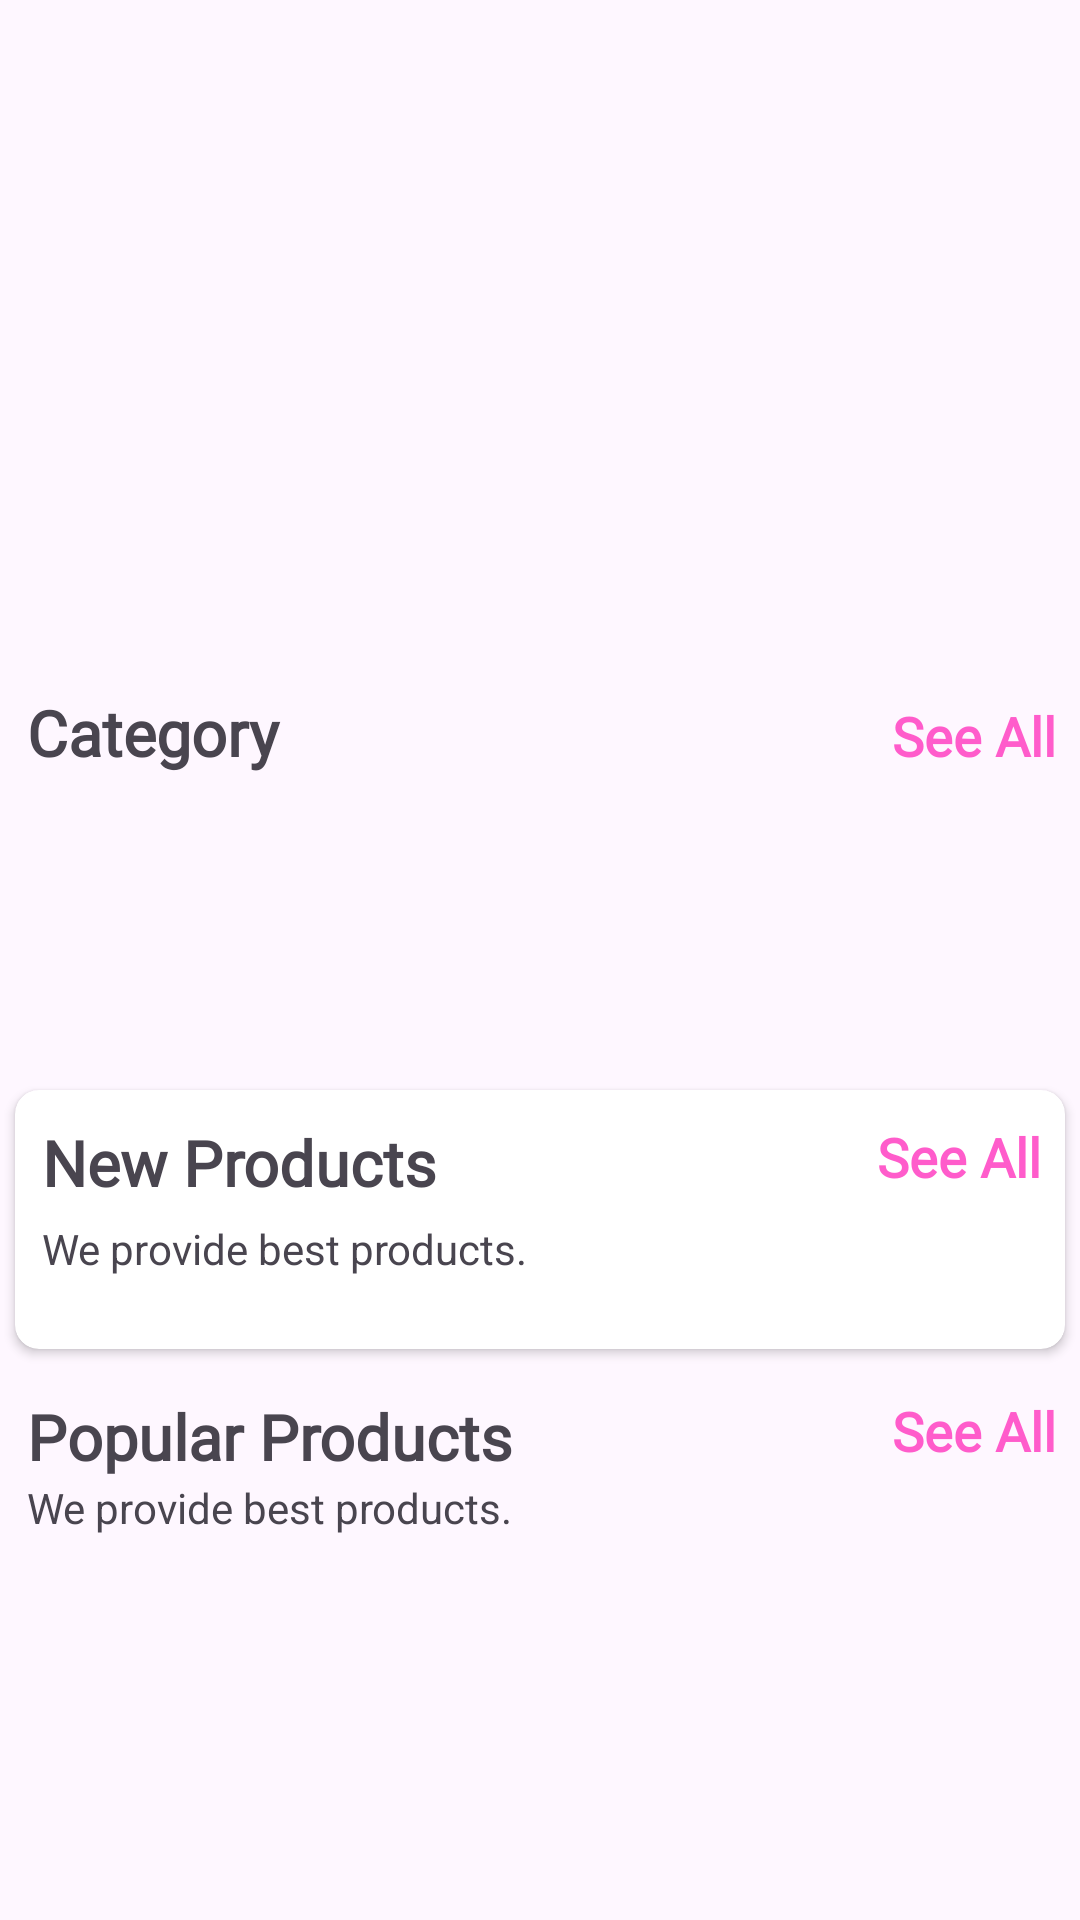

Reconstruct the res/layout file that produces this screen, plus the resources it refers to.
<!-- AndroidManifest.xml: application theme Theme.EComm -->
<!-- res/layout/fragment_home.xml -->
<?xml version="1.0" encoding="utf-8"?>
<androidx.core.widget.NestedScrollView xmlns:android="http://schemas.android.com/apk/res/android"
    xmlns:tools="http://schemas.android.com/tools"
    android:layout_width="match_parent"
    android:layout_height="match_parent"
    xmlns:app="http://schemas.android.com/apk/res-auto"
    tools:context=".fragment.HomeFragment">

    <LinearLayout
        android:id="@+id/home_layout"
        android:layout_width="match_parent"
        android:layout_height="match_parent"
        android:orientation="vertical">

        <androidx.viewpager.widget.ViewPager
            android:id="@+id/image_slider"
            android:layout_width="match_parent"
            android:layout_height="220dp"/>

        <LinearLayout
            android:layout_width="wrap_content"
            android:layout_height="wrap_content"
            android:layout_gravity="center"
            android:id="@+id/dots"
            android:orientation="horizontal"/>

        <LinearLayout
            android:layout_width="match_parent"
            android:layout_height="wrap_content"
            android:layout_marginLeft="9dp"
            android:layout_marginTop="10dp"
            android:orientation="horizontal"
            android:weightSum="2">

            <TextView
                android:layout_width="wrap_content"
                android:layout_height="wrap_content"
                android:layout_weight="1"
                android:fontFamily="@font/amethysta"
                android:text="Category"
                android:textSize="21sp"
                android:textStyle="bold" />

            <TextView
                android:id="@+id/category_see_all"
                android:layout_width="wrap_content"
                android:layout_height="wrap_content"
                android:layout_marginRight="8dp"
                android:layout_weight="1"
                android:fontFamily="@font/amethysta"
                android:gravity="end"
                android:text="See All"
                android:textColor="@color/pink"
                android:textSize="18sp"
                android:textStyle="bold" />

        </LinearLayout>

        <androidx.recyclerview.widget.RecyclerView
            android:id="@+id/rec_category"
            android:layout_width="wrap_content"
            android:layout_height="90dp"
            android:layout_marginLeft="9dp"
            android:layout_marginTop="10dp" />

        <androidx.cardview.widget.CardView
            android:layout_width="match_parent"
            android:layout_height="wrap_content"
            android:layout_margin="5dp"
            android:layout_marginTop="10dp"
            android:elevation="6dp"
            app:cardCornerRadius="8dp">


            <LinearLayout
                android:layout_width="match_parent"
                android:layout_height="match_parent"
                android:orientation="vertical">

                <RelativeLayout
                    android:layout_width="wrap_content"
                    android:layout_height="wrap_content">

                    <TextView
                        android:id="@+id/new_product_name"
                        android:layout_width="wrap_content"
                        android:layout_height="wrap_content"
                        android:layout_marginLeft="9dp"
                        android:layout_marginTop="10dp"
                        android:fontFamily="@font/amethysta"
                        android:text="New Products"
                        android:textSize="21sp"
                        android:textStyle="bold" />

                    <TextView
                        android:layout_width="wrap_content"
                        android:layout_height="wrap_content"
                        android:layout_below="@+id/new_product_name"
                        android:layout_marginTop="5dp"
                        android:layout_marginLeft="9dp"
                        android:text="We provide best products." />

                    <TextView
                        android:id="@+id/newProducts_see_all"
                        android:layout_width="wrap_content"
                        android:layout_height="wrap_content"
                        android:layout_alignParentEnd="true"
                        android:layout_marginTop="10dp"
                        android:layout_marginRight="8dp"
                        android:fontFamily="@font/amethysta"
                        android:text="See All"
                        android:textColor="@color/pink"
                        android:textSize="18sp"
                        android:textStyle="bold" />
                </RelativeLayout>

                <androidx.recyclerview.widget.RecyclerView
                    android:id="@+id/new_product_rec"
                    android:layout_width="wrap_content"
                    android:layout_height="wrap_content"
                    android:layout_margin="7dp"
                    android:layout_marginTop="6dp"
                    android:padding="5dp" />
            </LinearLayout>

        </androidx.cardview.widget.CardView>

        <LinearLayout
            android:layout_width="match_parent"
            android:layout_height="match_parent"
            android:layout_marginTop="10dp"
            android:orientation="vertical">

            <RelativeLayout
                android:layout_width="wrap_content"
                android:layout_height="wrap_content">

                <TextView
                    android:id="@+id/popular_products"
                    android:layout_width="wrap_content"
                    android:layout_height="wrap_content"
                    android:layout_marginLeft="9dp"
                    android:fontFamily="@font/amethysta"
                    android:text="Popular Products"
                    android:textSize="21sp"
                    android:textStyle="bold" />

                <TextView
                    android:layout_width="wrap_content"
                    android:layout_height="wrap_content"
                    android:layout_below="@+id/popular_products"
                    android:layout_marginLeft="9dp"
                    android:text="We provide best products." />

                <TextView
                    android:id="@+id/popular_see_all"
                    android:layout_width="wrap_content"
                    android:layout_height="wrap_content"
                    android:layout_alignParentEnd="true"
                    android:layout_marginRight="8dp"
                    android:fontFamily="@font/amethysta"
                    android:text="See All"
                    android:textColor="@color/pink"
                    android:textSize="18sp"
                    android:textStyle="bold" />
            </RelativeLayout>

            <androidx.recyclerview.widget.RecyclerView
                android:id="@+id/popular_rec"
                android:layout_width="wrap_content"
                android:layout_height="wrap_content"
                android:layout_gravity="center"
                android:layout_margin="7dp"
                android:layout_marginTop="6dp"
                android:padding="5dp" />
        </LinearLayout>

    </LinearLayout>

</androidx.core.widget.NestedScrollView>
<!-- resources referenced by this layout -->
<resources>
  <color name="pink">#FF5CCB</color>
  <style name="Theme.EComm" parent="Base.Theme.EComm" />
  <style name="Base.Theme.EComm" parent="Theme.Material3.DayNight.NoActionBar">
          
          
      </style>
</resources>
